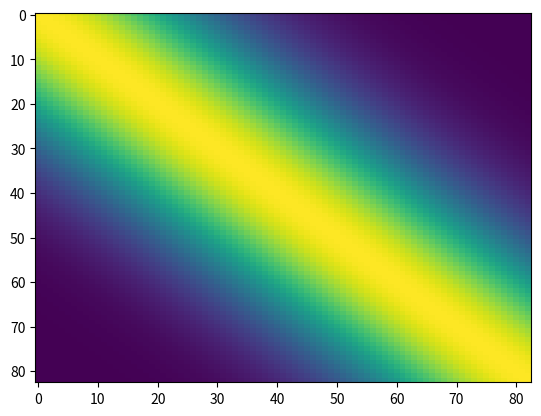

Reproduce this figure in Python.
import numpy as np


def gaussian_func(x, m=0.0, sigma=1.0):
    norm = np.sqrt(2 * np.pi * sigma ** 2)
    dist = (x - m) ** 2 / (2 * sigma ** 2)
    return 1 / norm * np.exp(-dist)


if __name__ == '__main__':
    import matplotlib.pyplot as plt

    dim = 83
    x = np.linspace(0, 82, 83)
    kernel = np.stack([gaussian_func(x, i, 20.0) for i in range(dim)], axis=0)

    u_k = np.expand_dims(kernel, 0)
    print(np.shape(u_k))

    plt.imshow(kernel, aspect='auto')
    plt.savefig("test.png")
